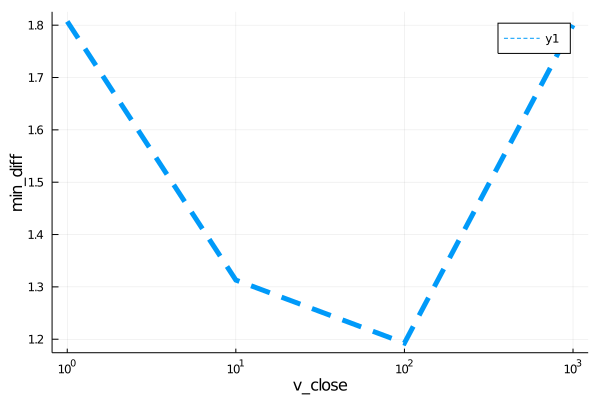

The data file committed next to this chart (first rows):
para, error
1.0, 1.807
10.0, 1.313
100.0, 1.193
1000, 1.8
